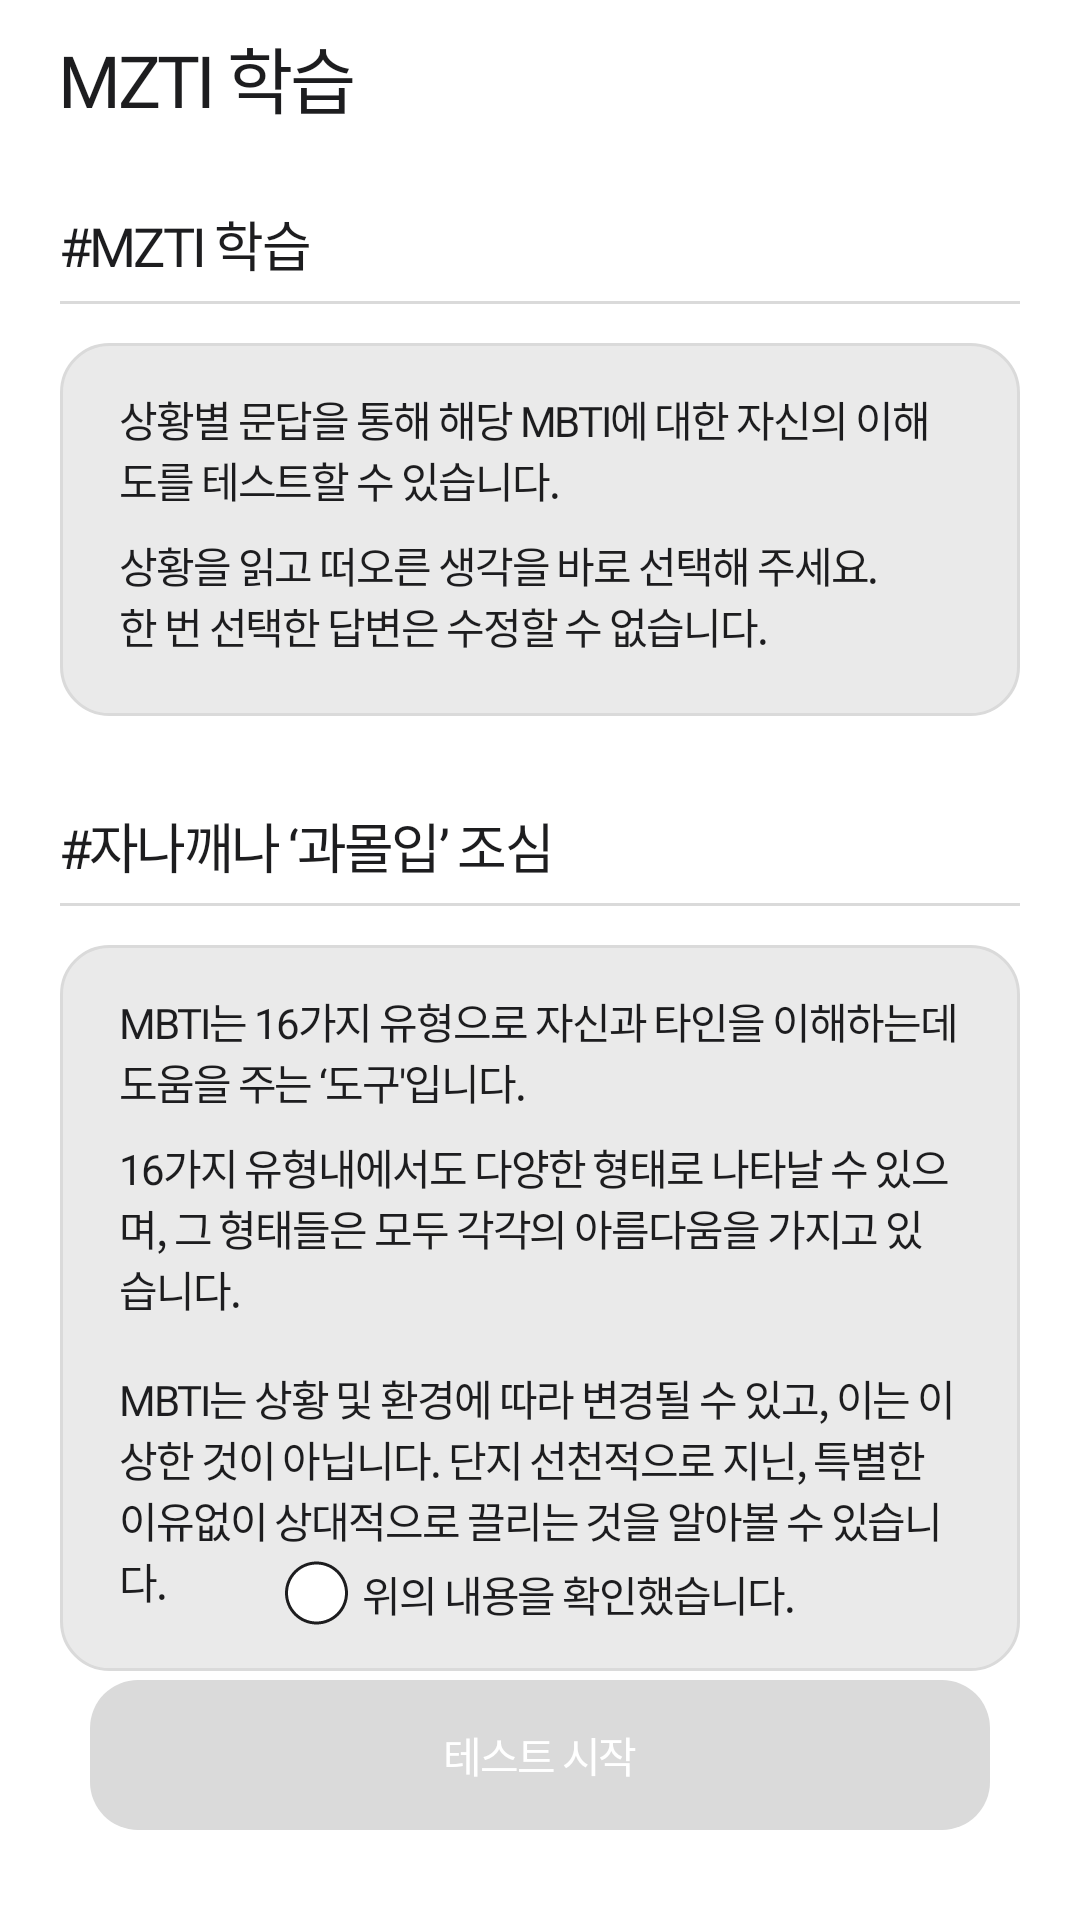

Layout XML and referenced resources for this Android screen:
<!-- AndroidManifest.xml: application theme Theme.MZTI -->
<!-- res/layout/fragment_learning.xml -->
<?xml version="1.0" encoding="utf-8"?>
<androidx.constraintlayout.widget.ConstraintLayout xmlns:android="http://schemas.android.com/apk/res/android"
    xmlns:app="http://schemas.android.com/apk/res-auto"
    xmlns:tools="http://schemas.android.com/tools"
    android:layout_width="match_parent"
    android:layout_height="match_parent"
    android:background="@color/white"
    tools:context=".learning.view.LearningFragment">

    <androidx.constraintlayout.widget.ConstraintLayout
        android:id="@+id/cl_learning_title"
        android:layout_width="0dp"
        android:layout_height="50dp"
        app:layout_constraintLeft_toLeftOf="parent"
        app:layout_constraintRight_toRightOf="parent"
        app:layout_constraintTop_toTopOf="parent">

        <TextView
            android:id="@+id/tv_learning_title"
            android:layout_width="wrap_content"
            android:layout_height="wrap_content"
            android:layout_marginLeft="20dp"
            android:layout_marginTop="17dp"
            android:layout_marginBottom="16dp"
            android:fontFamily="@font/noto_sans_kr_medium"
            android:includeFontPadding="false"
            android:letterSpacing="-0.05"
            android:text="@string/learning_title"
            android:textColor="@color/text_black"
            android:textSize="24dp"
            app:layout_constraintBottom_toBottomOf="parent"
            app:layout_constraintLeft_toLeftOf="parent"
            app:layout_constraintTop_toTopOf="parent" />

    </androidx.constraintlayout.widget.ConstraintLayout>

    <TextView
        android:id="@+id/tv_learning_subTitle1"
        android:layout_width="wrap_content"
        android:layout_height="wrap_content"
        android:layout_marginLeft="20dp"
        android:layout_marginTop="18dp"
        android:fontFamily="@font/noto_sans_kr_medium"
        android:includeFontPadding="false"
        android:letterSpacing="-0.05"
        android:text="@string/learning_subTitle_01"
        android:textColor="@color/text_black"
        android:textSize="18dp"
        app:layout_constraintLeft_toLeftOf="parent"
        app:layout_constraintTop_toBottomOf="@id/cl_learning_title" />

    <View
        android:id="@+id/view_learning_divider1"
        android:layout_width="0dp"
        android:layout_height="1dp"
        android:layout_marginLeft="20dp"
        android:layout_marginTop="6dp"
        android:layout_marginRight="20dp"
        android:background="@color/border"
        app:layout_constraintLeft_toLeftOf="parent"
        app:layout_constraintRight_toRightOf="parent"
        app:layout_constraintTop_toBottomOf="@id/tv_learning_subTitle1" />

    <androidx.constraintlayout.widget.ConstraintLayout
        android:id="@+id/cl_learning_content_01"
        android:layout_width="0dp"
        android:layout_height="wrap_content"
        android:layout_marginLeft="20dp"
        android:layout_marginTop="13dp"
        android:layout_marginRight="20dp"
        android:background="@drawable/background_learning_content"
        android:paddingLeft="20dp"
        android:paddingTop="15dp"
        android:paddingRight="20dp"
        android:paddingBottom="20dp"
        app:layout_constraintLeft_toLeftOf="parent"
        app:layout_constraintRight_toRightOf="parent"
        app:layout_constraintTop_toBottomOf="@id/view_learning_divider1">

        <TextView
            android:id="@+id/tv_learning_content_01"
            android:layout_width="0dp"
            android:layout_height="wrap_content"
            android:fontFamily="@font/noto_sans_kr_regular"
            android:includeFontPadding="false"
            android:letterSpacing="-0.05"
            android:text="@string/learning_content_01"
            android:textColor="@color/text_black"
            android:textSize="14dp"
            app:layout_constraintBottom_toTopOf="@id/tv_learning_content_02"
            app:layout_constraintLeft_toLeftOf="parent"
            app:layout_constraintRight_toRightOf="parent"
            app:layout_constraintTop_toTopOf="parent" />

        <TextView
            android:id="@+id/tv_learning_content_02"
            android:layout_width="0dp"
            android:layout_height="wrap_content"
            android:layout_marginTop="8dp"
            android:fontFamily="@font/noto_sans_kr_regular"
            android:includeFontPadding="false"
            android:letterSpacing="-0.05"
            android:text="@string/learning_content_02"
            android:textColor="@color/text_black"
            android:textSize="14dp"
            app:layout_constraintBottom_toBottomOf="parent"
            app:layout_constraintLeft_toLeftOf="parent"
            app:layout_constraintRight_toRightOf="parent"
            app:layout_constraintTop_toBottomOf="@id/tv_learning_content_01" />

    </androidx.constraintlayout.widget.ConstraintLayout>

    <TextView
        android:id="@+id/tv_learning_subTitle2"
        android:layout_width="wrap_content"
        android:layout_height="wrap_content"
        android:layout_marginLeft="20dp"
        android:layout_marginTop="30dp"
        android:fontFamily="@font/noto_sans_kr_medium"
        android:includeFontPadding="false"
        android:letterSpacing="-0.05"
        android:text="@string/learning_subTitle_02"
        android:textColor="@color/text_black"
        android:textSize="18dp"
        app:layout_constraintLeft_toLeftOf="parent"
        app:layout_constraintTop_toBottomOf="@id/cl_learning_content_01" />

    <View
        android:id="@+id/view_learning_divider2"
        android:layout_width="0dp"
        android:layout_height="1dp"
        android:layout_marginLeft="20dp"
        android:layout_marginTop="6dp"
        android:layout_marginRight="20dp"
        android:background="@color/border"
        app:layout_constraintLeft_toLeftOf="parent"
        app:layout_constraintRight_toRightOf="parent"
        app:layout_constraintTop_toBottomOf="@id/tv_learning_subTitle2" />

    <androidx.constraintlayout.widget.ConstraintLayout
        android:id="@+id/cl_learning_content_02"
        android:layout_width="0dp"
        android:layout_height="wrap_content"
        android:layout_marginLeft="20dp"
        android:layout_marginTop="13dp"
        android:layout_marginRight="20dp"
        android:background="@drawable/background_learning_content"
        android:paddingLeft="20dp"
        android:paddingTop="15dp"
        android:paddingRight="20dp"
        android:paddingBottom="20dp"
        app:layout_constraintLeft_toLeftOf="parent"
        app:layout_constraintRight_toRightOf="parent"
        app:layout_constraintTop_toBottomOf="@id/view_learning_divider2">

        <TextView
            android:id="@+id/tv_learning_content_03"
            android:layout_width="0dp"
            android:layout_height="wrap_content"
            android:fontFamily="@font/noto_sans_kr_regular"
            android:includeFontPadding="false"
            android:letterSpacing="-0.05"
            android:text="@string/learning_content_03"
            android:textColor="@color/text_black"
            android:textSize="14dp"
            app:layout_constraintBottom_toTopOf="@id/tv_learning_content_04"
            app:layout_constraintLeft_toLeftOf="parent"
            app:layout_constraintRight_toRightOf="parent"
            app:layout_constraintTop_toTopOf="parent" />

        <TextView
            android:id="@+id/tv_learning_content_04"
            android:layout_width="0dp"
            android:layout_height="wrap_content"
            android:layout_marginTop="8dp"
            android:fontFamily="@font/noto_sans_kr_regular"
            android:includeFontPadding="false"
            android:letterSpacing="-0.05"
            android:text="@string/learning_content_04"
            android:textColor="@color/text_black"
            android:textSize="14dp"
            app:layout_constraintBottom_toTopOf="@id/tv_learning_content_05"
            app:layout_constraintLeft_toLeftOf="parent"
            app:layout_constraintRight_toRightOf="parent"
            app:layout_constraintTop_toBottomOf="@id/tv_learning_content_03" />

        <TextView
            android:id="@+id/tv_learning_content_05"
            android:layout_width="0dp"
            android:layout_height="wrap_content"
            android:layout_marginTop="16dp"
            android:fontFamily="@font/noto_sans_kr_regular"
            android:includeFontPadding="false"
            android:letterSpacing="-0.05"
            android:text="@string/learning_content_05"
            android:textColor="@color/text_black"
            android:textSize="14dp"
            app:layout_constraintBottom_toBottomOf="parent"
            app:layout_constraintLeft_toLeftOf="parent"
            app:layout_constraintRight_toRightOf="parent"
            app:layout_constraintTop_toBottomOf="@id/tv_learning_content_04" />

    </androidx.constraintlayout.widget.ConstraintLayout>

    <androidx.constraintlayout.widget.ConstraintLayout
        android:id="@+id/cl_learning_agree"
        android:layout_width="wrap_content"
        android:layout_height="wrap_content"
        android:layout_marginBottom="8dp"
        android:padding="10dp"
        app:layout_constraintBottom_toTopOf="@id/btn_learning_startTest"
        app:layout_constraintLeft_toLeftOf="parent"
        app:layout_constraintRight_toRightOf="parent">

        <ImageView
            android:id="@+id/iv_learning_agree"
            android:layout_width="wrap_content"
            android:layout_height="wrap_content"
            android:layout_marginRight="5dp"
            android:background="@drawable/icon_checkbox_unselected"
            app:layout_constraintBottom_toBottomOf="@id/tv_learning_agree"
            app:layout_constraintLeft_toLeftOf="parent"
            app:layout_constraintRight_toLeftOf="@id/tv_learning_agree"
            app:layout_constraintTop_toTopOf="@id/tv_learning_agree" />

        <TextView
            android:id="@+id/tv_learning_agree"
            android:layout_width="wrap_content"
            android:layout_height="wrap_content"
            android:fontFamily="@font/noto_sans_kr_medium"
            android:includeFontPadding="false"
            android:letterSpacing="-0.05"
            android:text="@string/learning_agree"
            android:textColor="@color/text_black"
            android:textSize="14dp"
            app:layout_constraintBottom_toBottomOf="parent"
            app:layout_constraintLeft_toRightOf="@id/iv_learning_agree"
            app:layout_constraintRight_toRightOf="parent"
            app:layout_constraintTop_toTopOf="parent" />

    </androidx.constraintlayout.widget.ConstraintLayout>

    <Button
        android:id="@+id/btn_learning_startTest"
        android:layout_width="0dp"
        android:layout_height="50dp"
        android:layout_marginLeft="30dp"
        android:layout_marginTop="18dp"
        android:layout_marginRight="30dp"
        android:layout_marginBottom="30dp"
        android:background="@drawable/background_blue_button"
        android:enabled="false"
        android:fontFamily="@font/noto_sans_kr_medium"
        android:gravity="center"
        android:includeFontPadding="false"
        android:letterSpacing="-0.05"
        android:text="@string/learning_startText"
        android:textColor="@color/white"
        app:layout_constraintBottom_toBottomOf="parent"
        app:layout_constraintLeft_toLeftOf="parent"
        app:layout_constraintRight_toRightOf="parent" />

</androidx.constraintlayout.widget.ConstraintLayout>
<!-- resources referenced by this layout -->
<resources>
  <color name="border">#FFDADADA</color>
  <color name="text_black">#FF1D1D1F</color>
  <color name="white">#FFFFFFFF</color>
  <!-- drawable background_blue_button (drawable) -->
  <?xml version="1.0" encoding="utf-8"?>
  <selector xmlns:android="http://schemas.android.com/apk/res/android">
      <item android:drawable="@drawable/background_blue_button_activated" android:state_enabled="true" />
      <item android:drawable="@drawable/background_blue_button_deactivated" />
  </selector>
  <!-- drawable background_learning_content (drawable) -->
  <?xml version="1.0" encoding="utf-8"?>
  <shape xmlns:android="http://schemas.android.com/apk/res/android"
      android:shape="rectangle">
      <solid android:color="@color/c_eaeaea" />
      <stroke
          android:width="1dp"
          android:color="@color/border" />
      <corners android:radius="16dp" />
  </shape>
  <!-- drawable icon_checkbox_unselected (drawable) -->
  <vector xmlns:android="http://schemas.android.com/apk/res/android"
      android:width="21dp"
      android:height="22dp"
      android:viewportWidth="21"
      android:viewportHeight="22">
      <path
          android:fillColor="#ffffff"
          android:pathData="M20.5,11C20.5,16.523 16.023,21 10.5,21C4.977,21 0.5,16.523 0.5,11C0.5,5.477 4.977,1 10.5,1C16.023,1 20.5,5.477 20.5,11Z" />
      <path
          android:fillColor="#1D1D1F"
          android:pathData="M20,11C20,16.247 15.747,20.5 10.5,20.5V21.5C16.299,21.5 21,16.799 21,11H20ZM10.5,20.5C5.253,20.5 1,16.247 1,11H0C0,16.799 4.701,21.5 10.5,21.5V20.5ZM1,11C1,5.753 5.253,1.5 10.5,1.5V0.5C4.701,0.5 0,5.201 0,11H1ZM10.5,1.5C15.747,1.5 20,5.753 20,11H21C21,5.201 16.299,0.5 10.5,0.5V1.5Z" />
  </vector>
  <string name="learning_agree">위의 내용을 확인했습니다.</string>
  <string name="learning_content_01">상황별 문답을 통해 해당 MBTI에 대한 자신의 이해도를 테스트할 수 있습니다.</string>
  <string name="learning_content_02">상황을 읽고 떠오른 생각을 바로 선택해 주세요.\n한 번 선택한 답변은 수정할 수 없습니다.</string>
  <string name="learning_content_03">MBTI는 16가지 유형으로 자신과 타인을 이해하는데 도움을 주는 \‘도구\'입니다.</string>
  <string name="learning_content_04">16가지 유형내에서도 다양한 형태로 나타날 수 있으며, 그 형태들은 모두 각각의 아름다움을 가지고 있습니다.</string>
  <string name="learning_content_05">MBTI는 상황 및 환경에 따라 변경될 수 있고, 이는 이상한 것이 아닙니다. 단지 선천적으로 지닌, 특별한 이유없이 상대적으로 끌리는 것을 알아볼 수 있습니다.</string>
  <string name="learning_startText">테스트 시작</string>
  <string name="learning_subTitle_01">#MZTI 학습</string>
  <string name="learning_subTitle_02">#자나깨나 ‘과몰입’ 조심</string>
  <string name="learning_title">MZTI 학습</string>
  <style name="Theme.MZTI" parent="Base.Theme.MZTI" />
  <!-- drawable background_blue_button_activated (drawable) -->
  <?xml version="1.0" encoding="utf-8"?>
  <shape xmlns:android="http://schemas.android.com/apk/res/android"
      android:shape="rectangle">
      <solid android:color="@color/confirm_blue" />
      <corners android:radius="16dp" />
  </shape>
  <!-- drawable background_blue_button_deactivated (drawable) -->
  <?xml version="1.0" encoding="utf-8"?>
  <shape xmlns:android="http://schemas.android.com/apk/res/android"
      android:shape="rectangle">
      <solid android:color="@color/border" />
      <corners android:radius="16dp" />
  </shape>
  <color name="c_eaeaea">#FFEAEAEA</color>
  <style name="Base.Theme.MZTI" parent="Theme.AppCompat.DayNight.NoActionBar">
          
          
          
          <item name="android:statusBarColor">@color/white</item>
          
          <item name="android:windowLightStatusBar">true</item>
      </style>
  <color name="confirm_blue">#FF1A6CBD</color>
</resources>
